Run: headless pygame with SDL's dummy video driver; simulated clock (each Clock.tick advances the game by its frame time, no real sleeping); random seed 0; keys injected as events and as key.get_pressed() state; no mouse input.
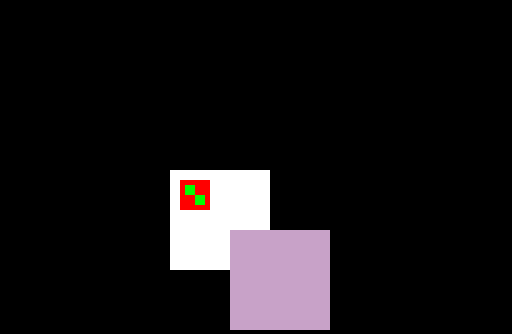
Frame 1 of 4 · flips 1–60 · no input
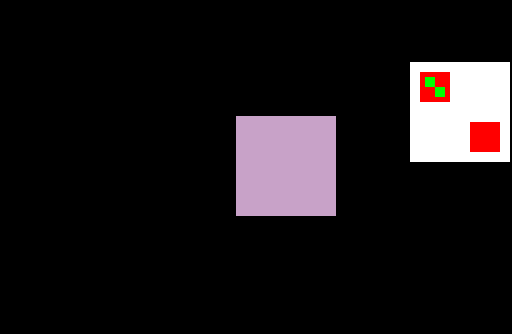
Frame 2 of 4 · flips 61–180 · tapped SPACE, RETURN · held RIGHT (→), D
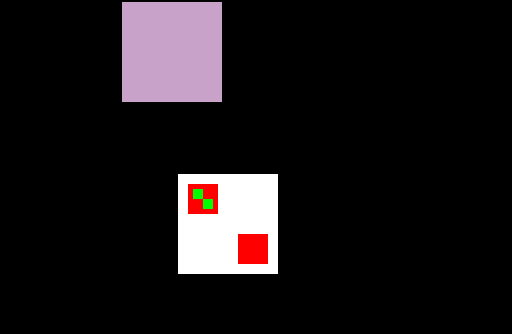
Frame 3 of 4 · flips 181–300 · held DOWN (↓), S
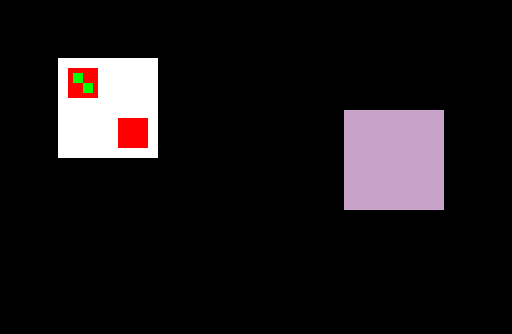
Frame 4 of 4 · flips 301–420 · held LEFT (←), A, UP (↑), W

The pygame program that drew these frames:

import pygame
 
# Define some colors
BLACK = (0, 0, 0)
WHITE = (255, 255, 255)
GREEN = (0, 255, 0)
RED = (255, 0, 0)
LILAC = (200, 162, 200)
 
pygame.init()

info = pygame.display.Info()

width = info.current_w / 2
height = (info.current_h - 100) /2

ext_square_w = 100
ext_square_h = 100

 
# Set the height and width of the screen
size = [width, height]
screen = pygame.display.set_mode(size)
 
pygame.display.set_caption("Bouncing Rectangle")
 
# Loop until the user clicks the close button.
done = False
 
# Used to manage how fast the screen updates
clock = pygame.time.Clock()
 
# Starting position of the rectangle
rect_x = 50
rect_y = 50

rect_x2 = 50
rect_y2 = 50
 
# Speed and direction of rectangle
rect_change_x = 2
rect_change_y = 2

rect_change_x2 = 3
rect_change_y2 = 3

class Psycho:
    rect_x = 0
    rect_y = 0
    rect_change_x = 0
    rect_change_y = 0
    color = (0, 0, 0)
    def __init__ (self, r_x, r_y, rchange_x, rchange_y, clr):
        self.rect_x = r_x
        self.rect_y = r_y
        self.rect_change_x = rchange_x
        self.rect_change_y = rchange_y
        self.color = clr
'''
psychos = []
psychos.append(Psycho(50, 50, 2, 2, GREEN))
psychos.append(Psycho(40, 40, 3, 3, LILAC))

    

psycho[0] = psycho(50, 50, 2, 2, GREEN)
psycho[1] = psycho(50, 50, 3, 3, RED)
'''
# -------- Main Program Loop -----------
while not done:
    # --- Event Processing
    for event in pygame.event.get():
        if event.type == pygame.QUIT:
            done = True
 
    # --- Logic
    # Move the rectangle starting point
    
    

    rect_x += rect_change_x
    rect_y += rect_change_y

    rect_x2 += rect_change_x2
    rect_y2 += rect_change_y2
 
    # Bounce the ball if needed
    if rect_y > height - ext_square_h or rect_y < 0:
        rect_change_y = rect_change_y * -1
    if rect_x > width - ext_square_w or rect_x < 0:
        rect_change_x = rect_change_x * -1


    if rect_y2 > height - ext_square_h or rect_y2 < 0:
        rect_change_y2 = rect_change_y2 * -1
    if rect_x2 > width - ext_square_w or rect_x2 < 0:
        rect_change_x2 = rect_change_x2 * -1
 


    # --- Drawing
    # Set the screen background
    screen.fill(BLACK)
 
    # Draw the rectangle
    pygame.draw.rect(screen, WHITE, [rect_x, rect_y, ext_square_w, ext_square_h])
    pygame.draw.rect(screen, RED, [rect_x + 10, rect_y + 10, 30, 30])
    pygame.draw.rect(screen, GREEN, [rect_x + 15, rect_y + 15, 10, 10])
    pygame.draw.rect(screen, GREEN, [rect_x + 25, rect_y + 25, 10, 10])
    pygame.draw.rect(screen, RED, [rect_x + 60, rect_y + 60, 30, 30])

    #Draw the rectangle
    pygame.draw.rect(screen, LILAC, [rect_x2, rect_y2, ext_square_w, ext_square_h])
    
          
    # --- Wrap-up
    # Limit to 60 frames per second
    clock.tick(100)
 
    # Go ahead and update the screen with what we've drawn.
    pygame.display.flip()
 
# Close everything down
pygame.quit()
